Image classification data set "dataset" (MHazza330/Computer-Vision on GitHub). Class labels (2): basket, bola basket.

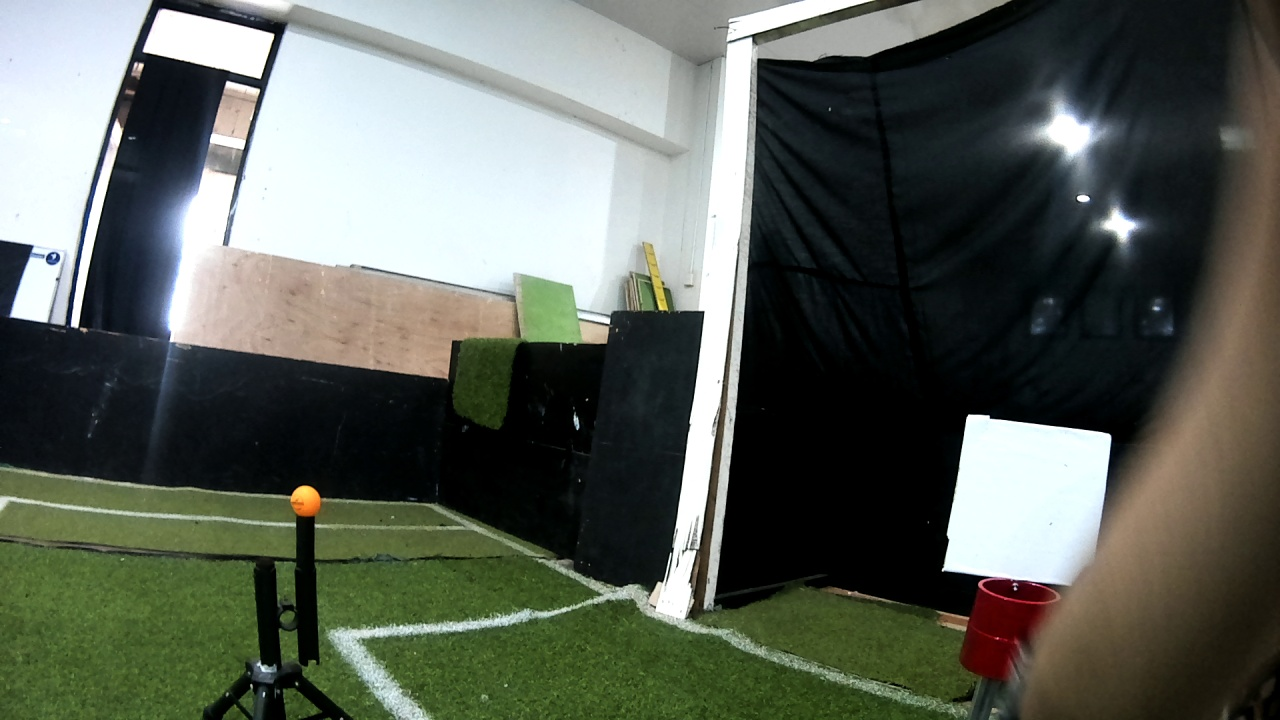
Label: bola basket

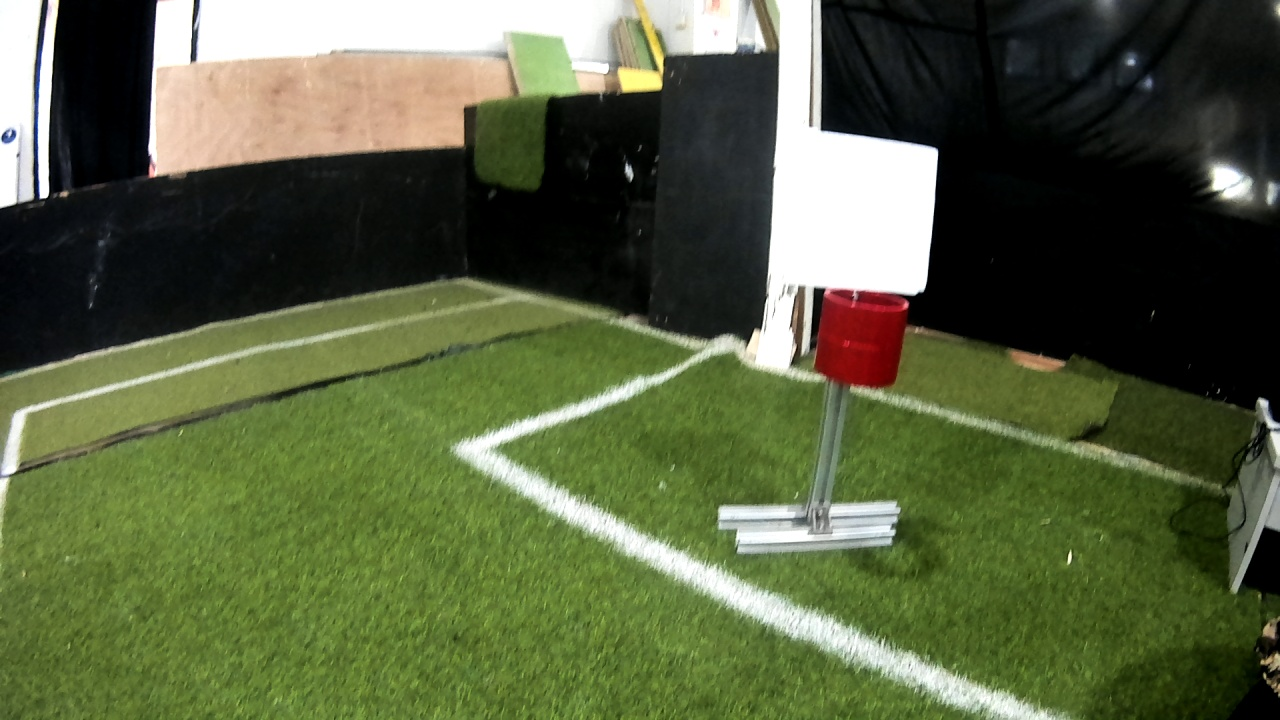
Label: basket

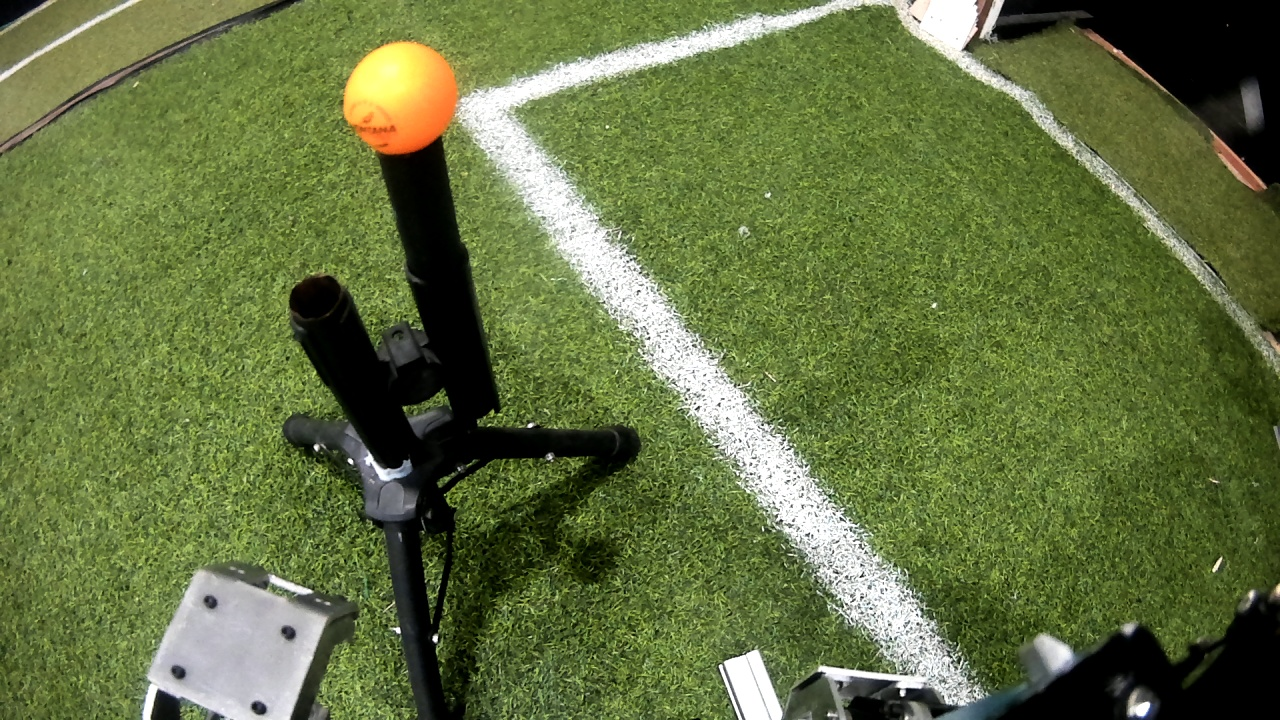
Label: bola basket

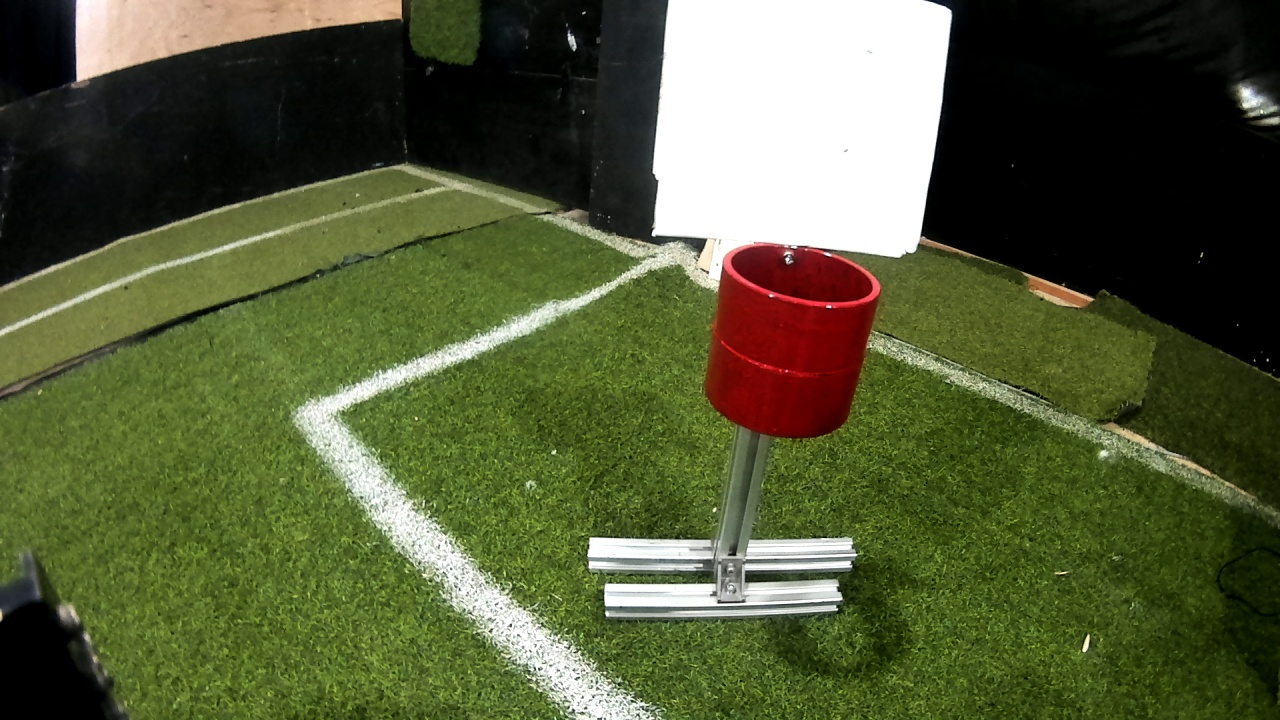
Label: basket

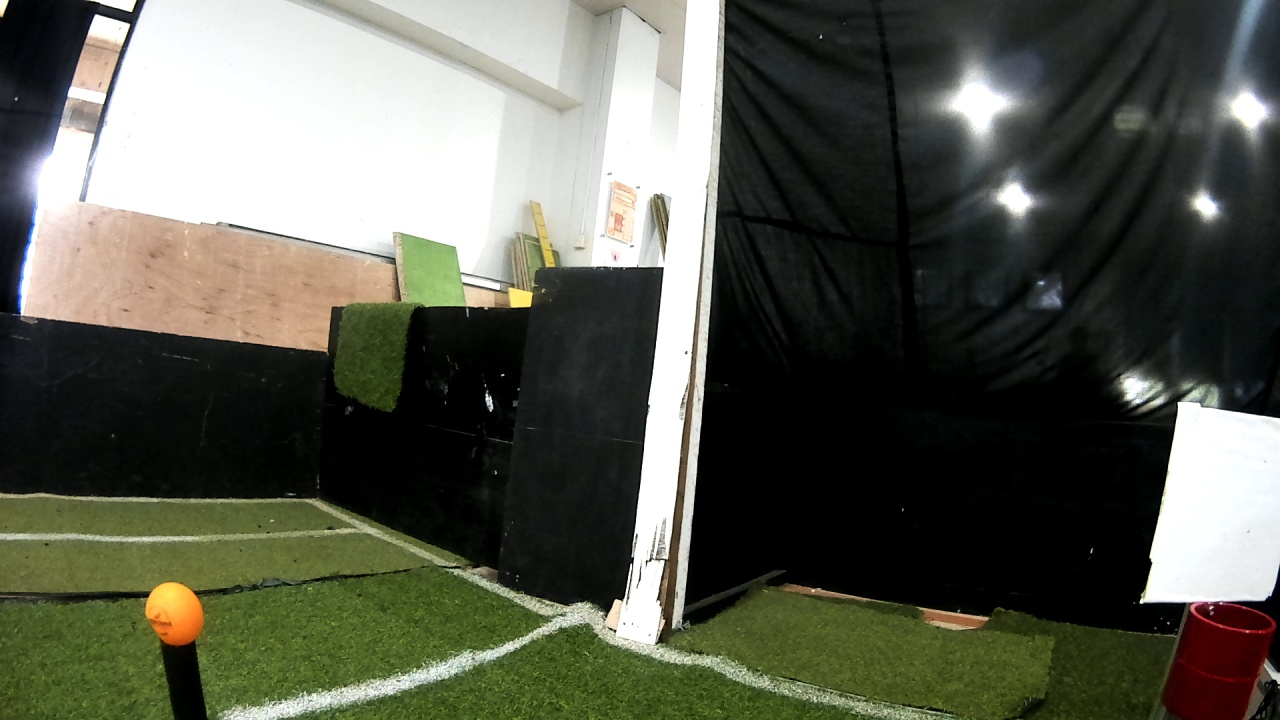
Label: bola basket

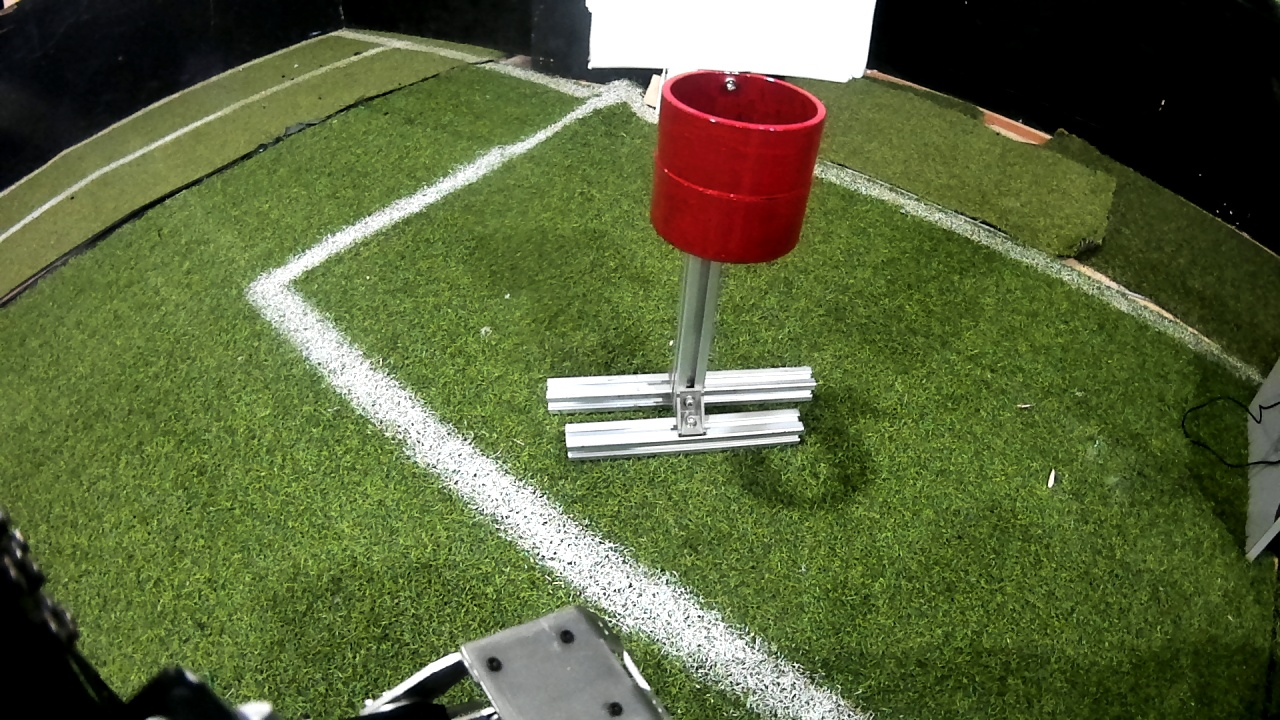
Label: basket
